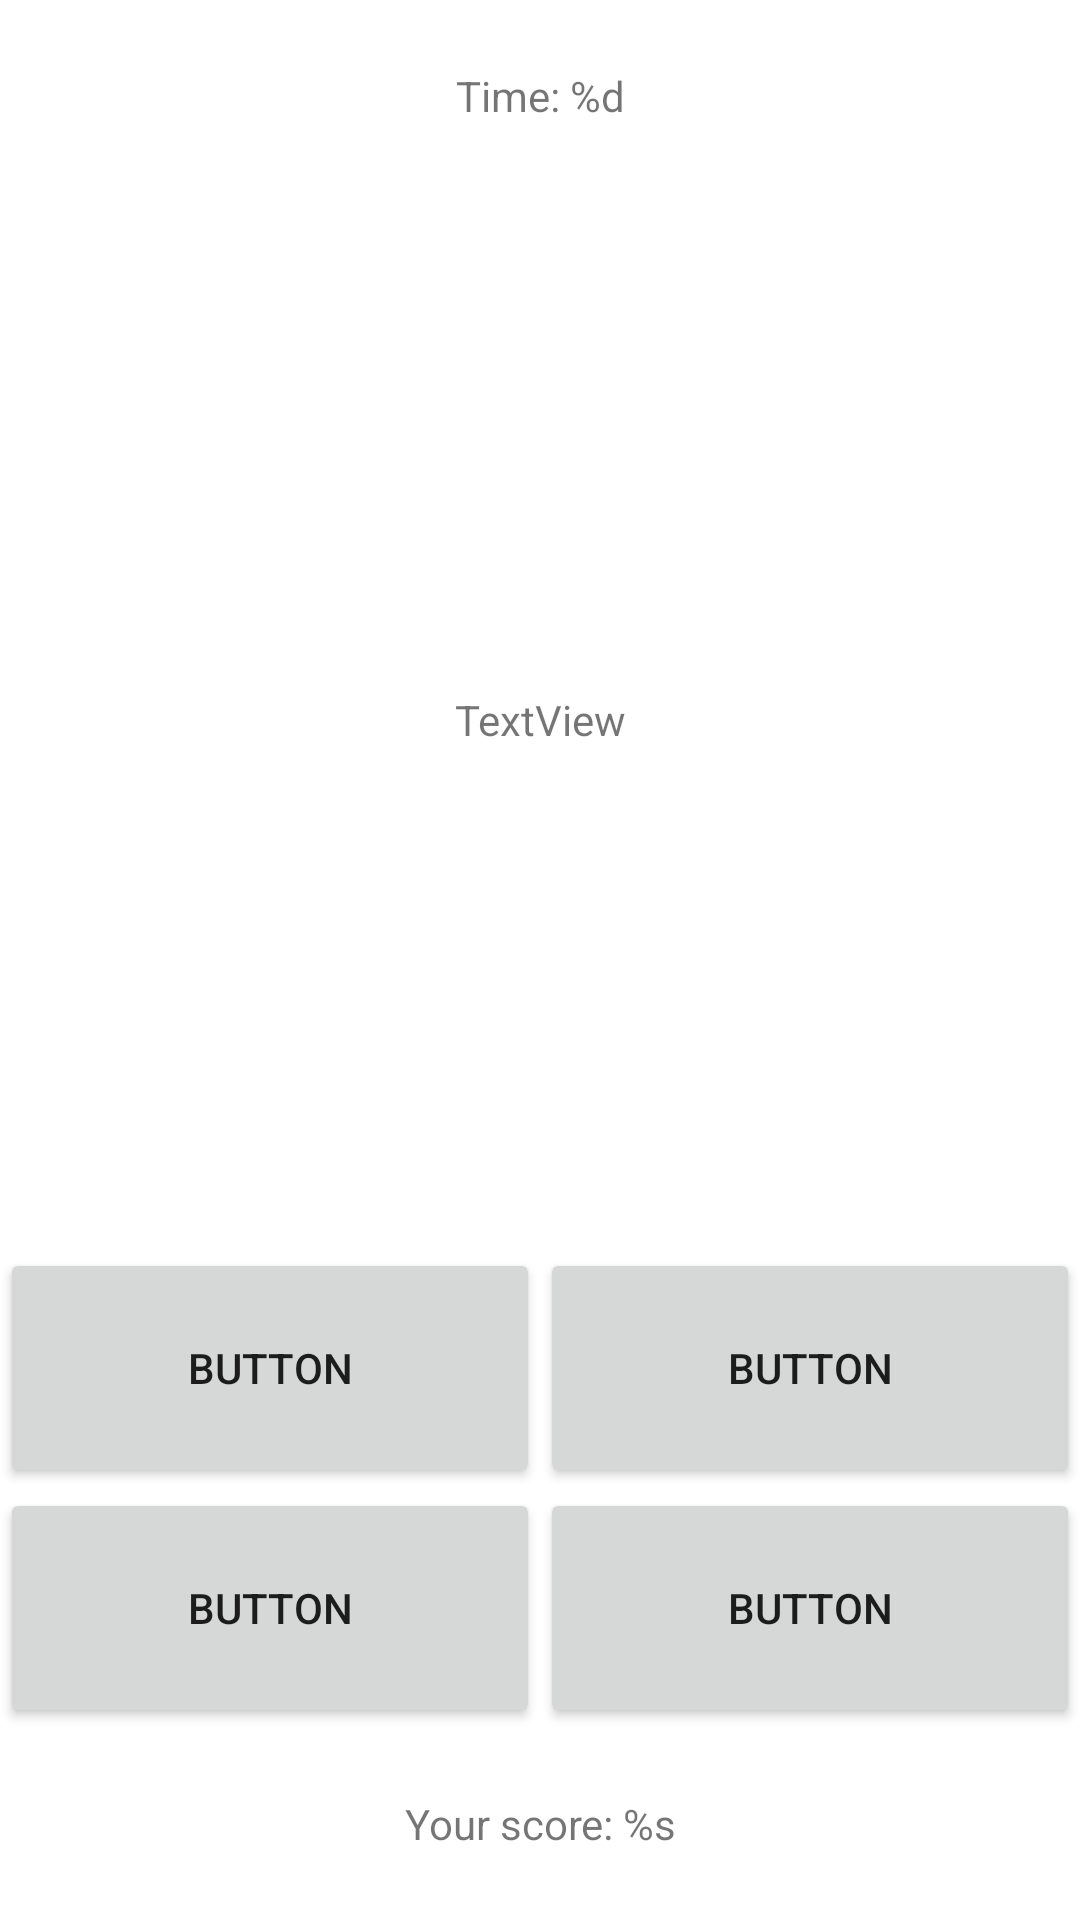

Write the Android layout XML for this screen, with the resource values it uses.
<!-- AndroidManifest.xml: application theme Theme.Math_app -->
<!-- res/layout/game_fragment.xml -->
<?xml version="1.0" encoding="utf-8"?>
<androidx.constraintlayout.widget.ConstraintLayout
    xmlns:android="http://schemas.android.com/apk/res/android"
    xmlns:tools="http://schemas.android.com/tools"
    android:layout_width="match_parent"
    android:layout_height="match_parent">

    <LinearLayout
        android:layout_width="match_parent"
        android:layout_height="match_parent"
        android:background="#FFFFFF"
        android:orientation="vertical"
        android:weightSum="20">

        <TextView
            android:id="@+id/timer_view"
            android:layout_width="match_parent"
            android:layout_height="match_parent"
            android:layout_weight="6"
            android:gravity="center"
            android:text="@string/timer" />

        <TextView
            android:id="@+id/question_view"
            android:layout_width="match_parent"
            android:layout_height="match_parent"
            android:layout_weight="3"
            android:gravity="center"
            android:text="TextView" />

        <LinearLayout
            android:layout_width="match_parent"
            android:layout_height="match_parent"
            android:layout_weight="5"
            android:orientation="horizontal">

            <LinearLayout
                android:layout_width="match_parent"
                android:layout_height="match_parent"
                android:layout_weight="1"
                android:orientation="vertical"
                android:weightSum="2">

                <Button
                    android:id="@+id/button1"
                    android:layout_width="match_parent"
                    android:layout_height="match_parent"
                    android:layout_gravity="center"
                    android:layout_weight="1"
                    android:text="Button" />

                <Button
                    android:id="@+id/button3"
                    android:layout_width="match_parent"
                    android:layout_height="match_parent"
                    android:layout_gravity="center"
                    android:layout_weight="1"
                    android:text="Button" />

            </LinearLayout>

            <LinearLayout
                android:layout_width="match_parent"
                android:layout_height="match_parent"
                android:layout_weight="1"
                android:orientation="vertical"
                android:weightSum="2">

                <Button
                    android:id="@+id/button2"
                    android:layout_width="match_parent"
                    android:layout_height="match_parent"
                    android:layout_gravity="center"
                    android:layout_weight="1"
                    android:text="Button" />

                <Button
                    android:id="@+id/button4"
                    android:layout_width="match_parent"
                    android:layout_height="match_parent"
                    android:layout_gravity="center"
                    android:layout_weight="1"
                    android:text="Button" />

            </LinearLayout>
        </LinearLayout>

        <TextView
            android:id="@+id/score_view"
            android:layout_width="match_parent"
            android:layout_height="match_parent"
            android:layout_weight="6"
            android:gravity="center"
            android:text="@string/score" />
    </LinearLayout>
</androidx.constraintlayout.widget.ConstraintLayout>
<!-- resources referenced by this layout -->
<resources>
  <string name="score">Your score: %s</string>
  <string name="timer">Time: %d</string>
  <style name="Theme.Math_app" parent="Theme.MaterialComponents.DayNight.NoActionBar">
          
          <item name="colorPrimary">@color/purple_500</item>
          <item name="colorPrimaryVariant">@color/purple_700</item>
          <item name="colorOnPrimary">@color/white</item>
          
          <item name="colorSecondary">@color/teal_200</item>
          <item name="colorSecondaryVariant">@color/teal_700</item>
          <item name="colorOnSecondary">@color/black</item>
          
          <item name="android:statusBarColor" tools:targetApi="l">?attr/colorPrimaryVariant</item>
          
      </style>
  <!-- not gathered from this repository: default colours our renderer supplied (Android Studio template values) -->
  <color name="purple_500">#FF6200EE</color>
  <color name="purple_700">#FF3700B3</color>
  <color name="teal_200">#FF03DAC5</color>
  <color name="teal_700">#FF018786</color>
  <color name="black">#FF000000</color>
  <color name="white">#FFFFFFFF</color>
</resources>
